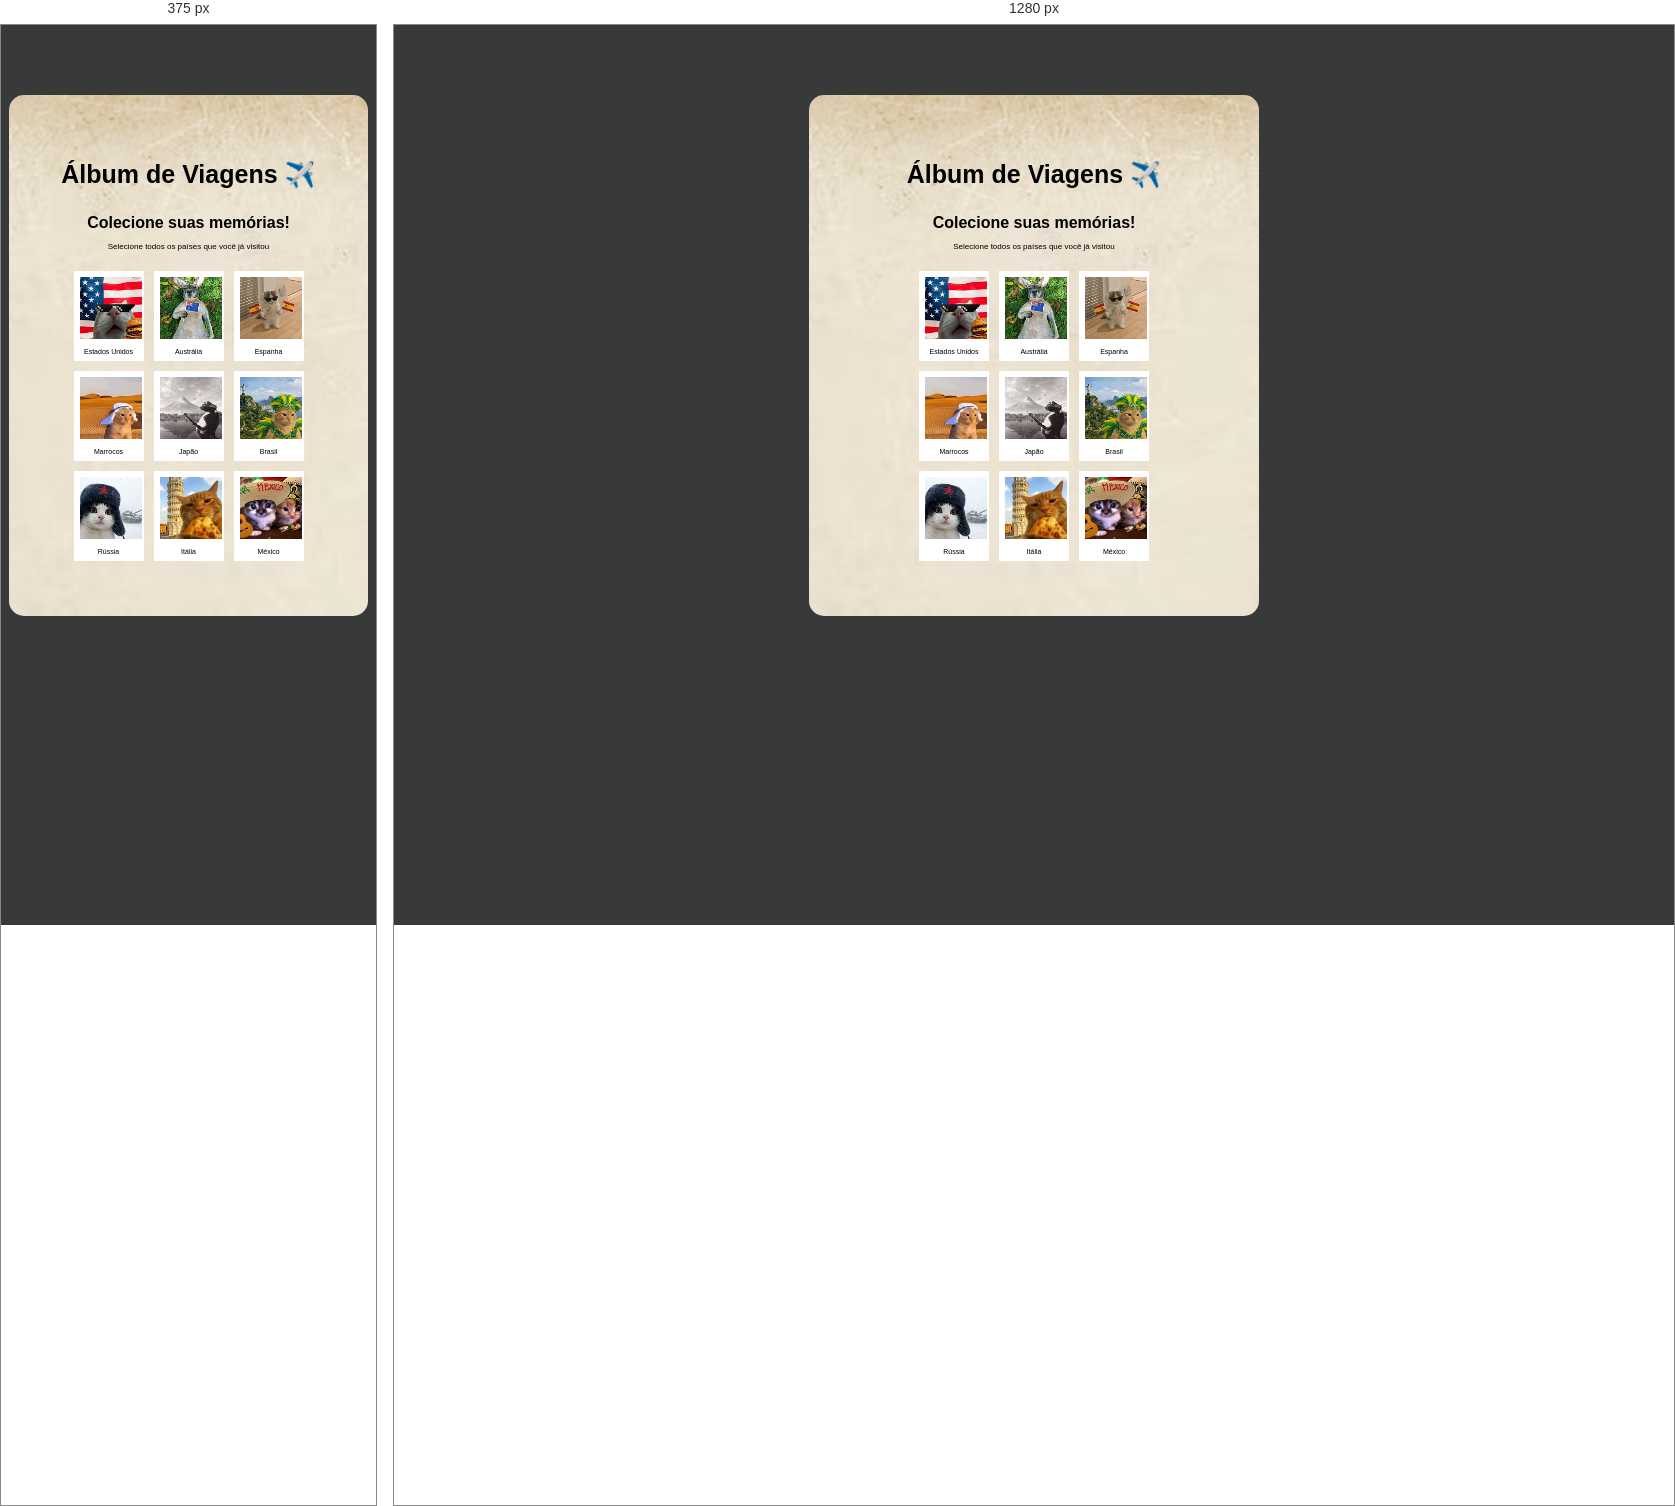
Rendered at 375 px and 1280 px, left to right.

<!-- file: index.html -->
<!doctype html>
<html lang="pt-br">
  <head>
    <meta charset="UTF-8" />
    <meta name="viewport" content="width=device-width, initial-scale=1.0" />
    <title>Álbum de Viagens</title>
    <link rel="stylesheet" href="style.css" />
  </head>

  <body>
    <div class="mae">
      <h1>Álbum de Viagens ✈️</h1>

      <h3>Colecione suas memórias!</h3>

      <p>Selecione todos os países que você já visitou</p>

      <div class="album">
        <div class="card">
          <img src="./assets/img-01.png" alt="Estados Unidos" />
          <span>Estados Unidos</span>
        </div>

        <div class="card">
          <img src="./assets/img-02.png" alt="Austrália" />
          <span>Austrália</span>
        </div>

        <div class="card">
          <img src="./assets/img-03.png" alt="Espanha" />
          <span>Espanha</span>
        </div>

        <div class="card">
          <img src="./assets/img-04.png" alt="Marrocos" />
          <span>Marrocos</span>
        </div>

        <div class="card">
          <img src="./assets/img-05.png" alt="Japão" />
          <span>Japão</span>
        </div>

        <div class="card">
          <img src="./assets/img-06.png" alt="Brasil" />
          <span>Brasil</span>
        </div>

        <div class="card">
          <img src="./assets/img-07.png" alt="Rússia" />
          <span>Rússia</span>
        </div>

        <div class="card">
          <img src="./assets/img-08.png" alt="Itália" />
          <span>Itália</span>
        </div>

        <div class="card">
          <img src="./assets/img-09.png" alt="México" />
          <span>México</span>
        </div>
      </div>
    </div>

    <script src="script.js"></script>
  </body>
</html>


/* @media block from style.css */
@media (max-width: 600px) {
  .mae {
    width: 100%;
    padding: 40px 10px;
    box-sizing: border-box;
  }

  .album {
    width: 100%;
    max-width: 300px;
    box-sizing: border-box;
  }

  h1 {
    font-size: 25px;
  }

  h3 {
    font-size: 16px;
  }

  p {
    font-size: 8px;
  }
}